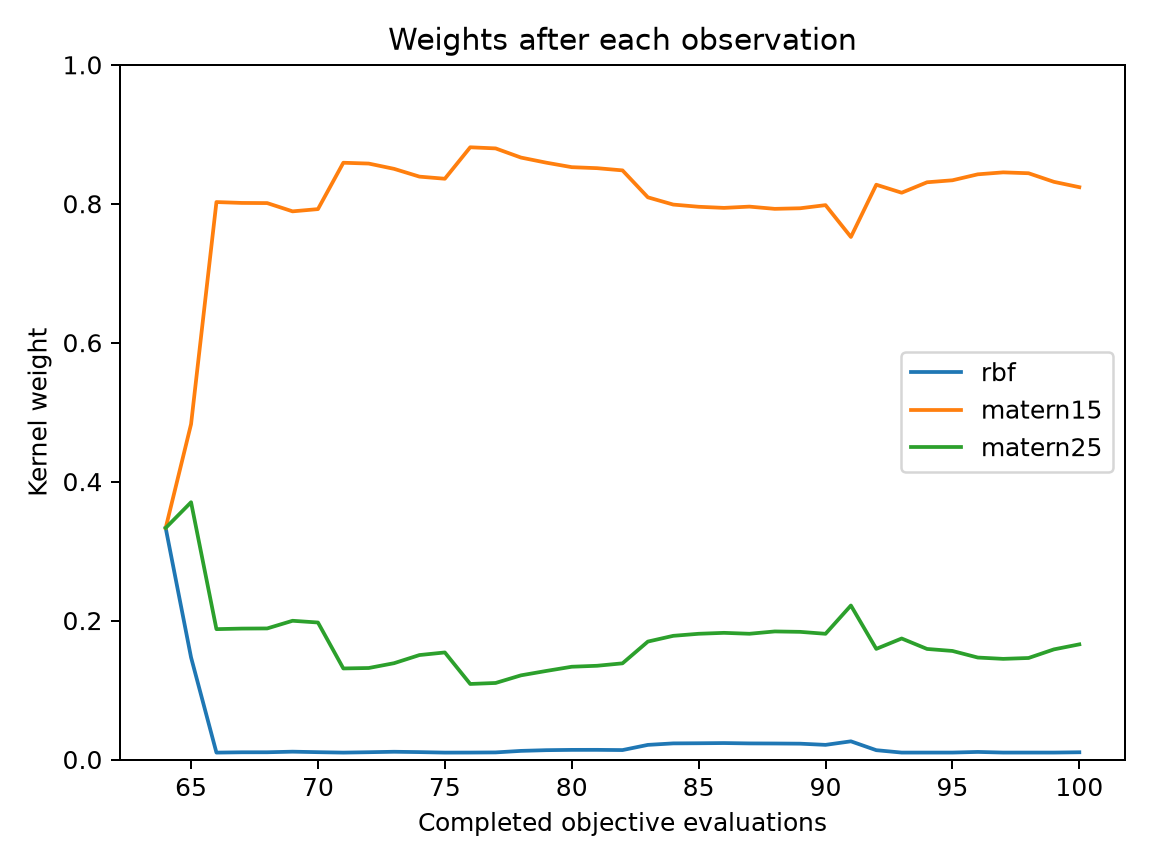

The data file committed next to this chart (first rows):
evaluation, best_objective, normalized_entropy, rbf, matern15, matern25
64, 0.1242, 1, 0.3333, 0.3333, 0.3333
65, 0.1242, 0.9114, 0.147, 0.4827, 0.3703
66, 0.1242, 0.4883, 0.009927, 0.8024, 0.1877
67, 0.1242, 0.4911, 0.01039, 0.8012, 0.1884
68, 0.1242, 0.4915, 0.01042, 0.8009, 0.1887
69, 0.1242, 0.509, 0.01128, 0.789, 0.1997
70, 0.1123, 0.503, 0.01054, 0.7923, 0.1972
71, 0.07103, 0.4029, 0.009931, 0.859, 0.1311
72, 0.06843, 0.4063, 0.01049, 0.8578, 0.1317
73, 0.06843, 0.4206, 0.01115, 0.8502, 0.1386
74, 0.06732, 0.4374, 0.01064, 0.839, 0.1503
75, 0.06732, 0.4403, 0.009928, 0.836, 0.1541
76, 0.06732, 0.3629, 0.009998, 0.8813, 0.1087
77, 0.06732, 0.3664, 0.0102, 0.8796, 0.1102
78, 0.06732, 0.3954, 0.01241, 0.8664, 0.1211
79, 0.06494, 0.4105, 0.01343, 0.8591, 0.1275
80, 0.06491, 0.4224, 0.01385, 0.8526, 0.1335
81, 0.06491, 0.4249, 0.01389, 0.8512, 0.1349
82, 0.06224, 0.4295, 0.01358, 0.848, 0.1384
83, 0.06224, 0.5039, 0.02104, 0.8092, 0.1697
84, 0.06199, 0.5225, 0.02319, 0.7988, 0.178
85, 0.06199, 0.5271, 0.02339, 0.7956, 0.181
86, 0.06185, 0.5298, 0.02366, 0.794, 0.1823
87, 0.06144, 0.5264, 0.02316, 0.7958, 0.181
88, 0.06144, 0.5305, 0.02303, 0.7926, 0.1843
89, 0.06132, 0.5289, 0.02278, 0.7935, 0.1837
90, 0.06109, 0.5195, 0.02107, 0.798, 0.1809
91, 0.06109, 0.5858, 0.02617, 0.7522, 0.2217
92, 0.05352, 0.4617, 0.01341, 0.8274, 0.1592
93, 0.05011, 0.47, 0.009967, 0.8158, 0.1742
94, 0.04526, 0.4482, 0.009986, 0.8309, 0.1591
95, 0.03532, 0.4438, 0.009978, 0.8338, 0.1563
96, 0.03532, 0.4327, 0.0109, 0.8423, 0.1468
97, 0.02754, 0.426, 0.009979, 0.8452, 0.1449
98, 0.02754, 0.4281, 0.009994, 0.8439, 0.1461
99, 0.02228, 0.4473, 0.009974, 0.8315, 0.1585
100, 0.02228, 0.4598, 0.01042, 0.8238, 0.1657
